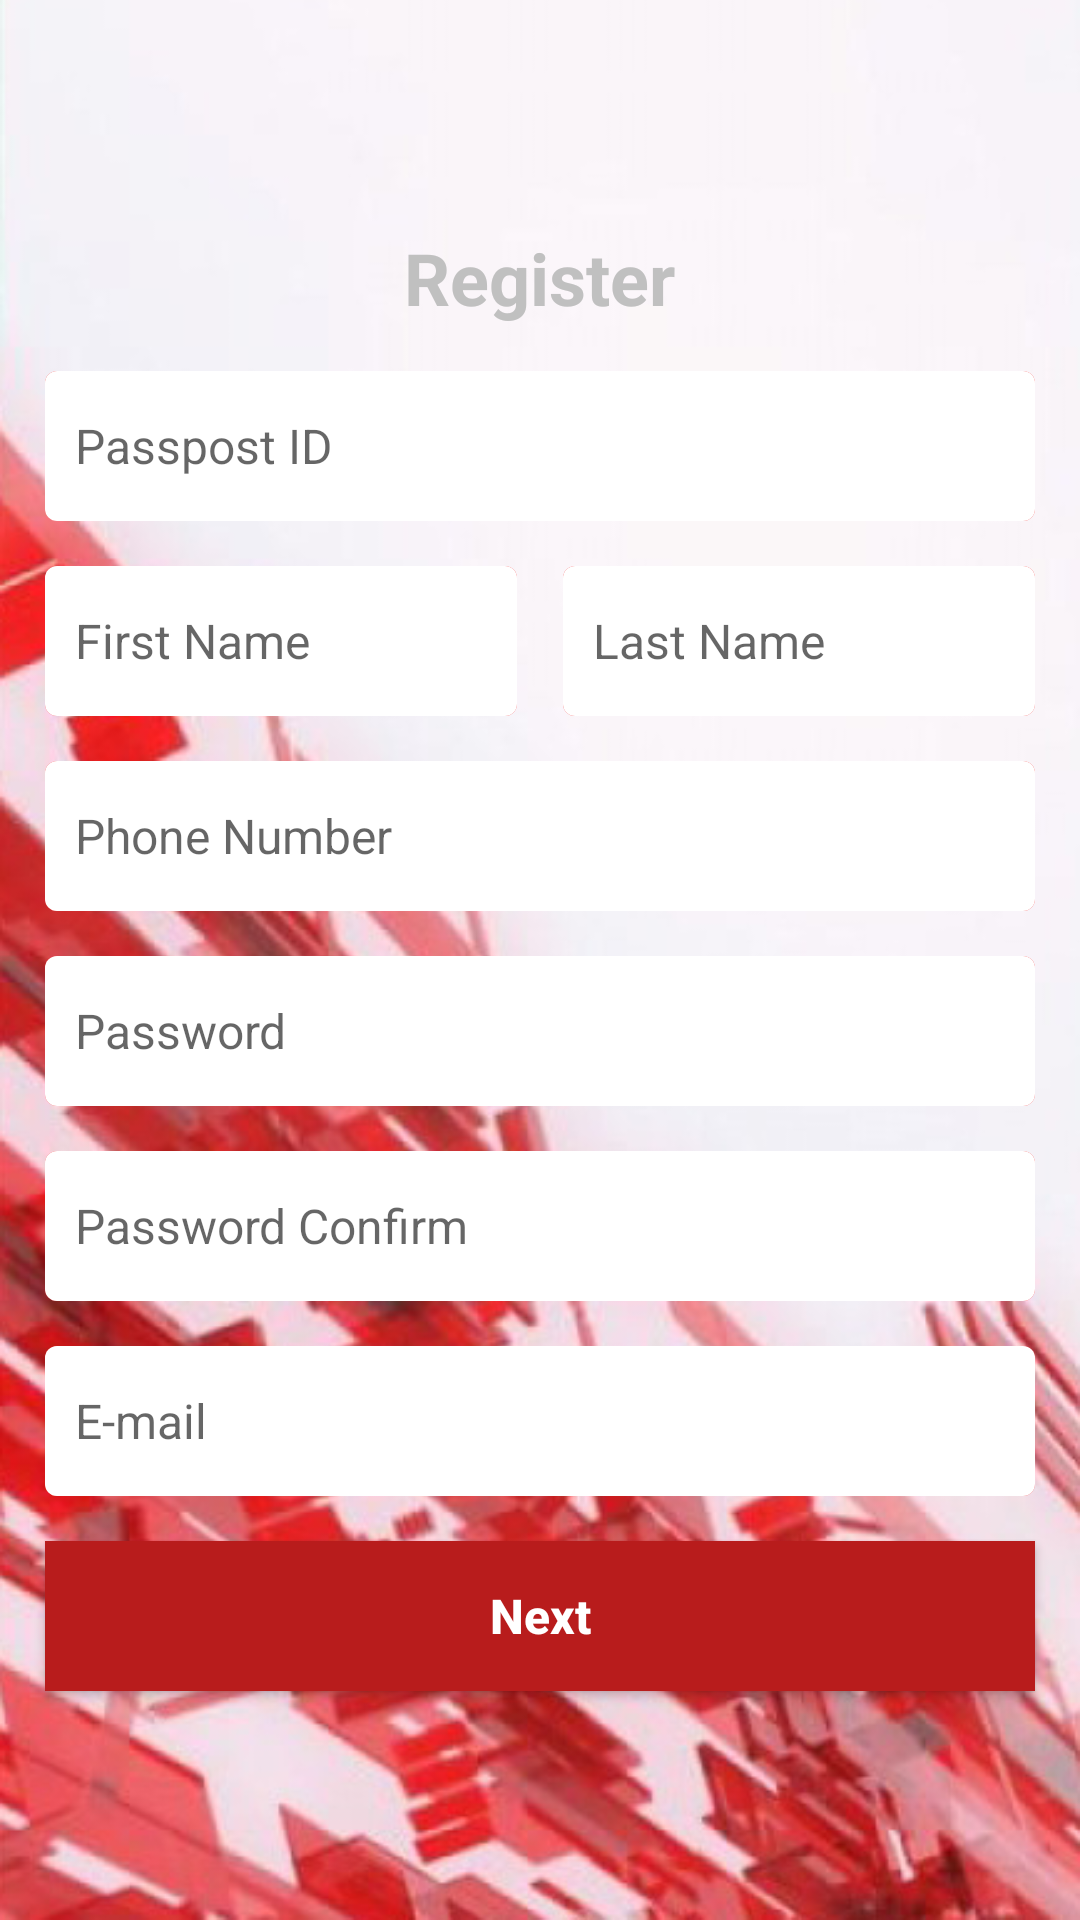

Produce the Android XML layout that renders to this screen, including the resource entries it uses.
<!-- AndroidManifest.xml: application theme AppTheme -->
<!-- res/layout/activity_register.xml -->
<?xml version="1.0" encoding="utf-8"?>
<RelativeLayout xmlns:android="http://schemas.android.com/apk/res/android"
    xmlns:app="http://schemas.android.com/apk/res-auto"
    xmlns:tools="http://schemas.android.com/tools"
    android:layout_width="match_parent"
    android:layout_height="match_parent"
    android:background="@drawable/bg_vector">



        <RelativeLayout
            android:layout_width="match_parent"
            android:layout_height="match_parent"
            android:layout_centerHorizontal="true"
            android:layout_centerVertical="true"
            android:orientation="horizontal">

            <RelativeLayout
                android:id="@+id/layoutRegister"
                android:layout_width="match_parent"
                android:layout_height="match_parent"
                android:layout_centerHorizontal="true"
                android:layout_centerVertical="true"
                android:gravity="center">

                <TextView
                    android:id="@+id/txtRegisterHeader"
                    android:layout_width="wrap_content"
                    android:layout_height="wrap_content"
                    android:layout_centerHorizontal="true"
                    android:layout_marginBottom="15dp"
                    android:text="Register"
                    android:textColor="@color/colorPressedforgotBunton"
                    android:textSize="24sp"
                    android:textStyle="bold" />

                <EditText
                    android:id="@+id/tbRegisterPasspostId"
                    android:layout_width="match_parent"
                    android:layout_height="50dp"
                    android:layout_marginBottom="15dp"
                    android:layout_marginEnd="15dp"
                    android:layout_marginStart="15dp"
                    android:background="@drawable/input_box"
                    android:layout_below="@+id/txtRegisterHeader"
                    android:ems="10"
                    android:hint="@string/register_passpost"
                    android:padding="10dp"
                    android:selectAllOnFocus="false"
                    android:singleLine="true"
                    android:textSize="16sp" />

                <LinearLayout
                    android:id="@+id/linearLayout2"
                    android:layout_width="match_parent"
                    android:layout_height="wrap_content"
                    android:gravity="center"
                    android:layout_below="@+id/tbRegisterPasspostId"
                    android:orientation="horizontal"
                    android:layout_marginStart="15dp"
                    android:layout_marginEnd="15dp"
                    android:weightSum="2"
                    android:layout_marginBottom="15dp">

                    <EditText
                        android:id="@+id/tbRegisterFirstname"
                        android:layout_width="wrap_content"
                        android:layout_height="50dp"
                        android:layout_marginRight="7.5dp"
                        android:layout_toEndOf="@+id/tbRegisterLastname"
                        android:layout_weight="1"
                        android:background="@drawable/input_box"
                        android:ems="10"
                        android:hint="@string/register_firstname"
                        android:inputType="textPersonName"
                        android:padding="10dp"
                        android:selectAllOnFocus="false"
                        android:textSize="16sp"
                        android:typeface="sans" />

                    <EditText
                        android:id="@+id/tbRegisterLastname"
                        android:layout_width="wrap_content"
                        android:layout_height="50dp"
                        android:layout_marginLeft="7.5dp"
                        android:layout_weight="1"
                        android:background="@drawable/input_box"
                        android:ems="10"
                        android:hint="@string/register_lastname"
                        android:inputType="textPersonName"
                        android:padding="10dp"
                        android:selectAllOnFocus="false"
                        android:singleLine="true"
                        android:textSize="16sp"
                        android:typeface="sans" />
                </LinearLayout>

                <EditText
                    android:id="@+id/tbRegisterUsername"
                    android:layout_width="match_parent"
                    android:layout_height="50dp"
                    android:layout_alignParentStart="true"
                    android:layout_below="@+id/linearLayout2"
                    android:layout_marginBottom="15dp"
                    android:layout_marginEnd="15dp"
                    android:layout_marginStart="15dp"
                    android:background="@drawable/input_box"
                    android:ems="10"
                    android:hint="@string/register_phonenumber"
                    android:inputType="text"
                    android:padding="10dp"
                    android:selectAllOnFocus="false"
                    android:singleLine="true"
                    android:textSize="16sp"
                    android:typeface="sans" />

                <EditText
                    android:id="@+id/tbRegisterPassword"
                    android:layout_width="match_parent"
                    android:layout_height="50dp"
                    android:layout_alignParentEnd="true"
                    android:layout_below="@+id/tbRegisterUsername"
                    android:layout_marginBottom="15dp"
                    android:layout_marginEnd="15dp"
                    android:layout_marginStart="15dp"
                    android:background="@drawable/input_box"
                    android:ems="10"
                    android:hint="@string/register_password"
                    android:inputType="textPassword"
                    android:padding="10dp"
                    android:selectAllOnFocus="false"
                    android:singleLine="true"
                    android:textSize="16sp"
                    android:typeface="sans" />

                <EditText
                    android:id="@+id/tbRegisterPasswordConfirm"
                    android:layout_width="match_parent"
                    android:layout_height="50dp"
                    android:layout_below="@+id/tbRegisterPassword"
                    android:layout_centerHorizontal="true"
                    android:layout_marginBottom="15dp"
                    android:layout_marginEnd="15dp"
                    android:layout_marginStart="15dp"
                    android:background="@drawable/input_box"
                    android:ems="10"
                    android:hint="@string/register_password_confirm"
                    android:inputType="textPassword"
                    android:padding="10dp"
                    android:selectAllOnFocus="false"
                    android:singleLine="true"
                    android:textSize="16sp"
                    android:typeface="sans" />

                <EditText
                    android:id="@+id/tbRegisterEmail"
                    android:layout_width="match_parent"
                    android:layout_height="50dp"
                    android:layout_below="@+id/tbRegisterPasswordConfirm"
                    android:layout_centerHorizontal="true"
                    android:layout_marginBottom="15dp"
                    android:layout_marginEnd="15dp"
                    android:layout_marginStart="15dp"
                    android:background="@drawable/input_box"
                    android:ems="10"
                    android:hint="@string/register_email"
                    android:inputType="textEmailAddress"
                    android:padding="10dp"
                    android:selectAllOnFocus="false"
                    android:singleLine="true"
                    android:textSize="16sp"
                    android:typeface="sans" />

                <Button
                    android:id="@+id/btnRegisterNext"
                    android:layout_width="match_parent"
                    android:layout_height="50dp"
                    android:layout_below="@+id/tbRegisterEmail"
                    android:layout_centerHorizontal="true"
                    android:layout_marginEnd="15dp"
                    android:layout_marginStart="15dp"
                    android:background="@drawable/btn_login_custom"
                    android:text="@string/btn_register_next"
                    android:textAllCaps="false"
                    android:textColor="@color/colorButton"
                    android:textSize="16sp"
                    android:textStyle="bold" />



            </RelativeLayout>

        </RelativeLayout>

</RelativeLayout>
<!-- resources referenced by this layout -->
<resources>
  <color name="colorButton">#FFFFFF</color>
  <color name="colorPressedforgotBunton">#C0C0C0</color>
  <!-- drawable bg_vector: png bitmap (drawable, 283630 bytes) -->
  <!-- drawable btn_login_custom (drawable) -->
  <?xml version="1.0" encoding="utf-8"?>
  <selector xmlns:android="http://schemas.android.com/apk/res/android">
      <item android:state_pressed="true" android:drawable="@drawable/btn_login_pressed"/>
      <item android:drawable="@drawable/btn_login_default"/>
  </selector>
  <!-- drawable input_box (drawable) -->
  <?xml version="1.0" encoding="utf-8"?>
  <layer-list xmlns:android="http://schemas.android.com/apk/res/android">
      <item>
          <shape android:shape="rectangle">
              <solid android:color="#F44D4D"/>
              <corners android:radius="4dp"/>
          </shape>
      </item>
  
      <item>
          <shape android:shape="rectangle">
              <solid android:color="#FFFFFF" />
              <corners android:radius="4dp"/>
          </shape>
      </item>
  
  </layer-list>
  <string name="btn_register_next">Next</string>
  <string name="register_email">E-mail</string>
  <string name="register_firstname">First Name</string>
  <string name="register_lastname">Last Name</string>
  <string name="register_passpost">Passpost ID</string>
  <string name="register_password">Password</string>
  <string name="register_password_confirm">Password Confirm</string>
  <string name="register_phonenumber">Phone Number</string>
  <style name="AppTheme" parent="Theme.AppCompat.Light.NoActionBar">
  
          
          <item name="windowNoTitle">true</item>
          <item name="windowActionBar">false</item>
          <item name="colorPrimary">@color/colorPrimary</item>
          <item name="colorPrimaryDark">@color/colorPrimaryDark</item>
          <item name="colorAccent">@color/colorAccent</item>
      </style>
  <!-- drawable btn_login_pressed (drawable) -->
  <shape xmlns:android="http://schemas.android.com/apk/res/android">
  
      <solid android:color="@color/colorPressedLoginBunton"/>
  
      <stroke
          android:width="1dp"
          android:color="@color/colorPressedLoginBunton" />
  
  </shape>
  <!-- drawable btn_login_default (drawable) -->
  <shape xmlns:android="http://schemas.android.com/apk/res/android">
  
      <solid android:color="@color/colorDefaultLoginBunton"/>
  
      <stroke
          android:width="1dp"
          android:color="@color/colorDefaultLoginBunton" />
  
  </shape>
  <color name="colorPrimary">#3F51B5</color>
  <color name="colorPrimaryDark">#303F9F</color>
  <color name="colorAccent">#FF4081</color>&gt;
  <color name="colorPressedLoginBunton">#F44D4D</color>
  <color name="colorDefaultLoginBunton">#B81C1C</color>
</resources>
